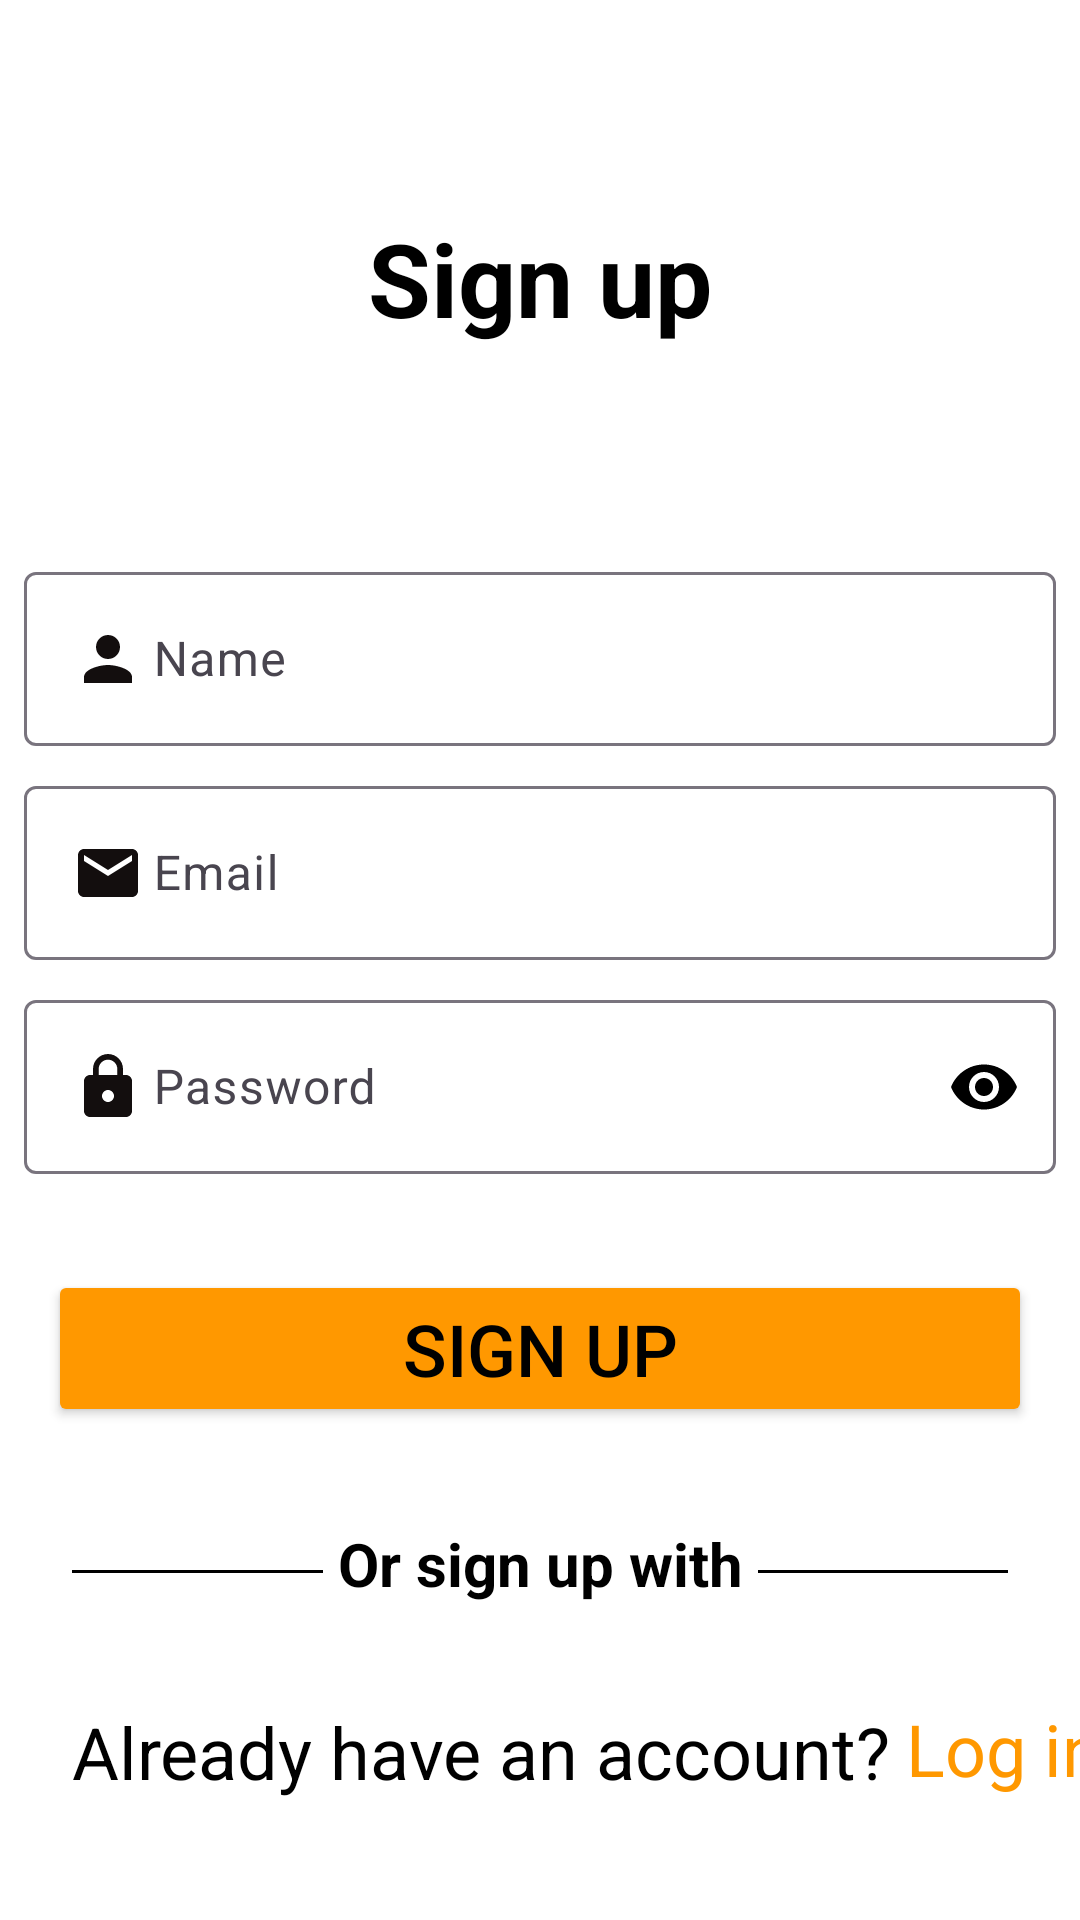

Android layout source for this screen:
<!-- AndroidManifest.xml: application theme Theme.MyFoodsApp -->
<!-- res/layout/fragment_sign_up.xml -->
<?xml version="1.0" encoding="utf-8"?>
<androidx.constraintlayout.widget.ConstraintLayout xmlns:android="http://schemas.android.com/apk/res/android"
    xmlns:app="http://schemas.android.com/apk/res-auto"
    xmlns:tools="http://schemas.android.com/tools"
    android:layout_width="match_parent"
    android:layout_height="match_parent"
    android:background="@color/white"
    tools:context=".ui.signup.SignUpFragment">


    <TextView
        android:id="@+id/textView3"
        android:layout_width="wrap_content"
        android:layout_height="wrap_content"
        android:layout_marginTop="70dp"
        android:text="@string/sign_up"
        android:textColor="@color/black"
        android:textSize="34sp"
        android:textStyle="bold"
        app:layout_constraintEnd_toEndOf="parent"
        app:layout_constraintStart_toStartOf="parent"
        app:layout_constraintTop_toTopOf="parent" />


    <com.google.android.material.textfield.TextInputLayout
        android:id="@+id/textInputLayout3"
        android:layout_width="0dp"
        android:layout_height="wrap_content"
        android:layout_marginStart="8dp"
        android:layout_marginTop="70dp"
        android:layout_marginEnd="8dp"
        android:hint="@string/name"
        app:layout_constraintEnd_toEndOf="parent"
        app:layout_constraintStart_toStartOf="parent"
        app:layout_constraintTop_toBottomOf="@+id/textView3">

        <com.google.android.material.textfield.TextInputEditText
            android:id="@+id/edtNameSignup"
            android:layout_width="match_parent"
            android:layout_height="wrap_content"
            android:drawableStart="@drawable/ic_user"
            android:drawablePadding="3dp" />
    </com.google.android.material.textfield.TextInputLayout>

    <com.google.android.material.textfield.TextInputLayout
        android:id="@+id/textInputLayout4"
        android:layout_width="0dp"
        android:layout_height="wrap_content"
        android:layout_marginStart="8dp"
        android:layout_marginTop="8dp"
        android:layout_marginEnd="8dp"
        android:hint="@string/email"
        app:layout_constraintEnd_toEndOf="parent"
        app:layout_constraintStart_toStartOf="parent"
        app:layout_constraintTop_toBottomOf="@+id/textInputLayout3">

        <com.google.android.material.textfield.TextInputEditText
            android:id="@+id/edtEmailSignup"
            android:layout_width="match_parent"
            android:layout_height="wrap_content"
            android:drawableStart="@drawable/ic_email"
            android:drawablePadding="3dp"
            android:inputType="textEmailAddress" />
    </com.google.android.material.textfield.TextInputLayout>

    <com.google.android.material.textfield.TextInputLayout
        android:id="@+id/TextInputLayout"
        android:layout_width="0dp"
        android:layout_height="wrap_content"
        android:layout_marginStart="8dp"
        android:layout_marginTop="8dp"
        android:layout_marginEnd="8dp"
        android:hint="@string/password"
        app:endIconDrawable="@drawable/password_icon"
        app:endIconMode="password_toggle"
        app:endIconTint="@color/black"
        app:layout_constraintEnd_toEndOf="parent"
        app:layout_constraintStart_toStartOf="parent"
        app:layout_constraintTop_toBottomOf="@+id/textInputLayout4">

        <com.google.android.material.textfield.TextInputEditText
            android:id="@+id/edtPasswordSignup"
            android:layout_width="match_parent"
            android:layout_height="wrap_content"
            android:drawableStart="@drawable/ic_lock"
            android:drawablePadding="3dp"
            android:inputType="textPassword" />
    </com.google.android.material.textfield.TextInputLayout>

    <Button
        android:id="@+id/btnSignup"
        android:layout_width="0dp"
        android:layout_height="wrap_content"
        android:layout_marginStart="16dp"
        android:layout_marginTop="32dp"
        android:layout_marginEnd="16dp"
        android:backgroundTint="@color/orange"
        android:text="@string/sign_up"
        android:textColor="@color/black"
        android:textSize="24sp"
        app:cornerRadius="15dp"
        app:layout_constraintEnd_toEndOf="parent"
        app:layout_constraintStart_toStartOf="parent"
        app:layout_constraintTop_toBottomOf="@+id/TextInputLayout" />


    <TextView
        android:id="@+id/txtOrwith"
        android:layout_width="wrap_content"
        android:layout_height="wrap_content"
        android:layout_marginTop="32dp"
        android:text="@string/or_sign_up_with"
        android:textColor="@color/black"
        android:textSize="20sp"
        android:textStyle="bold"
        app:layout_constraintEnd_toEndOf="parent"
        app:layout_constraintStart_toStartOf="parent"
        app:layout_constraintTop_toBottomOf="@+id/btnSignup" />


    <View
        android:id="@+id/left_line"
        android:layout_width="0dp"
        android:layout_height="1dp"
        android:layout_marginStart="24dp"
        android:layout_marginTop="5dp"
        android:layout_marginEnd="5dp"
        android:background="@color/black"
        app:layout_constraintBottom_toBottomOf="@+id/txtOrwith"
        app:layout_constraintEnd_toStartOf="@+id/txtOrwith"
        app:layout_constraintStart_toStartOf="parent"
        app:layout_constraintTop_toTopOf="@+id/txtOrwith" />

    <View
        android:id="@+id/right_line"
        android:layout_width="0dp"
        android:layout_height="1dp"
        android:layout_marginStart="5dp"
        android:layout_marginTop="5dp"
        android:layout_marginEnd="24dp"
        android:background="@color/black"
        app:layout_constraintBottom_toBottomOf="@id/txtOrwith"
        app:layout_constraintEnd_toEndOf="parent"
        app:layout_constraintStart_toEndOf="@id/txtOrwith"
        app:layout_constraintTop_toTopOf="@id/txtOrwith" />


    <ImageView
        android:id="@+id/imgGoogle"
        android:layout_width="60dp"
        android:layout_height="60dp"
        android:layout_marginTop="24dp"
        android:layout_marginEnd="50dp"
        android:src="@drawable/img_google"
        app:layout_constraintEnd_toStartOf="@+id/imgFacebook"
        app:layout_constraintTop_toBottomOf="@+id/txtOrwith" />

    <ImageView
        android:id="@+id/imgFacebook"
        android:layout_width="45dp"
        android:layout_height="45dp"
        android:layout_marginTop="32dp"
        android:layout_marginEnd="120dp"
        android:src="@drawable/img_facebook"
        app:layout_constraintEnd_toEndOf="parent"
        app:layout_constraintTop_toBottomOf="@+id/txtOrwith" />

    <TextView
        android:id="@+id/textView6"
        android:layout_width="0dp"
        android:layout_height="wrap_content"
        android:layout_marginStart="24dp"
        android:layout_marginBottom="40dp"
        android:text="@string/already_have_an_account"
        android:textColor="@color/black"
        android:textSize="24sp"
        app:layout_constraintBottom_toBottomOf="parent"
        app:layout_constraintStart_toStartOf="parent" />

    <TextView
        android:id="@+id/txtLogin"
        android:layout_width="wrap_content"
        android:layout_height="wrap_content"
        android:layout_marginStart="5dp"
        android:layout_marginBottom="41dp"
        android:text="@string/log_in"
        android:textColor="@color/orange"
        android:textSize="24sp"
        app:layout_constraintBottom_toBottomOf="parent"
        app:layout_constraintStart_toEndOf="@+id/textView6" />


</androidx.constraintlayout.widget.ConstraintLayout>
<!-- resources referenced by this layout -->
<resources>
  <color name="black">#FF000000</color>
  <color name="orange">#FF9800</color>
  <color name="white">#FFFFFF</color>
  <!-- drawable ic_email (drawable) -->
  <vector xmlns:android="http://schemas.android.com/apk/res/android" android:height="24dp" android:tint="#130E0E" android:viewportHeight="24" android:viewportWidth="24" android:width="24dp">
        
      <path android:fillColor="@android:color/white" android:pathData="M20,4L4,4c-1.1,0 -1.99,0.9 -1.99,2L2,18c0,1.1 0.9,2 2,2h16c1.1,0 2,-0.9 2,-2L22,6c0,-1.1 -0.9,-2 -2,-2zM20,8l-8,5 -8,-5L4,6l8,5 8,-5v2z"/>
      
  </vector>
  <!-- drawable ic_lock (drawable) -->
  <vector xmlns:android="http://schemas.android.com/apk/res/android" android:height="24dp" android:tint="#130E0E" android:viewportHeight="24" android:viewportWidth="24" android:width="24dp">
        
      <path android:fillColor="@android:color/white" android:pathData="M18,8h-1L17,6c0,-2.76 -2.24,-5 -5,-5S7,3.24 7,6v2L6,8c-1.1,0 -2,0.9 -2,2v10c0,1.1 0.9,2 2,2h12c1.1,0 2,-0.9 2,-2L20,10c0,-1.1 -0.9,-2 -2,-2zM12,17c-1.1,0 -2,-0.9 -2,-2s0.9,-2 2,-2 2,0.9 2,2 -0.9,2 -2,2zM15.1,8L8.9,8L8.9,6c0,-1.71 1.39,-3.1 3.1,-3.1 1.71,0 3.1,1.39 3.1,3.1v2z"/>
      
  </vector>
  <!-- drawable ic_user (drawable) -->
  <vector xmlns:android="http://schemas.android.com/apk/res/android" android:height="24dp" android:tint="#130E0E" android:viewportHeight="24" android:viewportWidth="24" android:width="24dp">
        
      <path android:fillColor="@android:color/white" android:pathData="M12,12c2.21,0 4,-1.79 4,-4s-1.79,-4 -4,-4 -4,1.79 -4,4 1.79,4 4,4zM12,14c-2.67,0 -8,1.34 -8,4v2h16v-2c0,-2.66 -5.33,-4 -8,-4z"/>
      
  </vector>
  <string name="already_have_an_account">Already have an account?</string>
  <string name="email">Email</string>
  <string name="log_in">Log in</string>
  <string name="name">Name</string>
  <string name="or_sign_up_with">Or sign up with</string>
  <string name="password">Password</string>
  <string name="sign_up">Sign up</string>
  <style name="Theme.MyFoodsApp" parent="Base.Theme.MyFoodsApp" />
  <style name="Base.Theme.MyFoodsApp" parent="Theme.Material3.DayNight.NoActionBar">
          
          
          <item name="android:statusBarColor">@color/orange</item>
      </style>
</resources>
